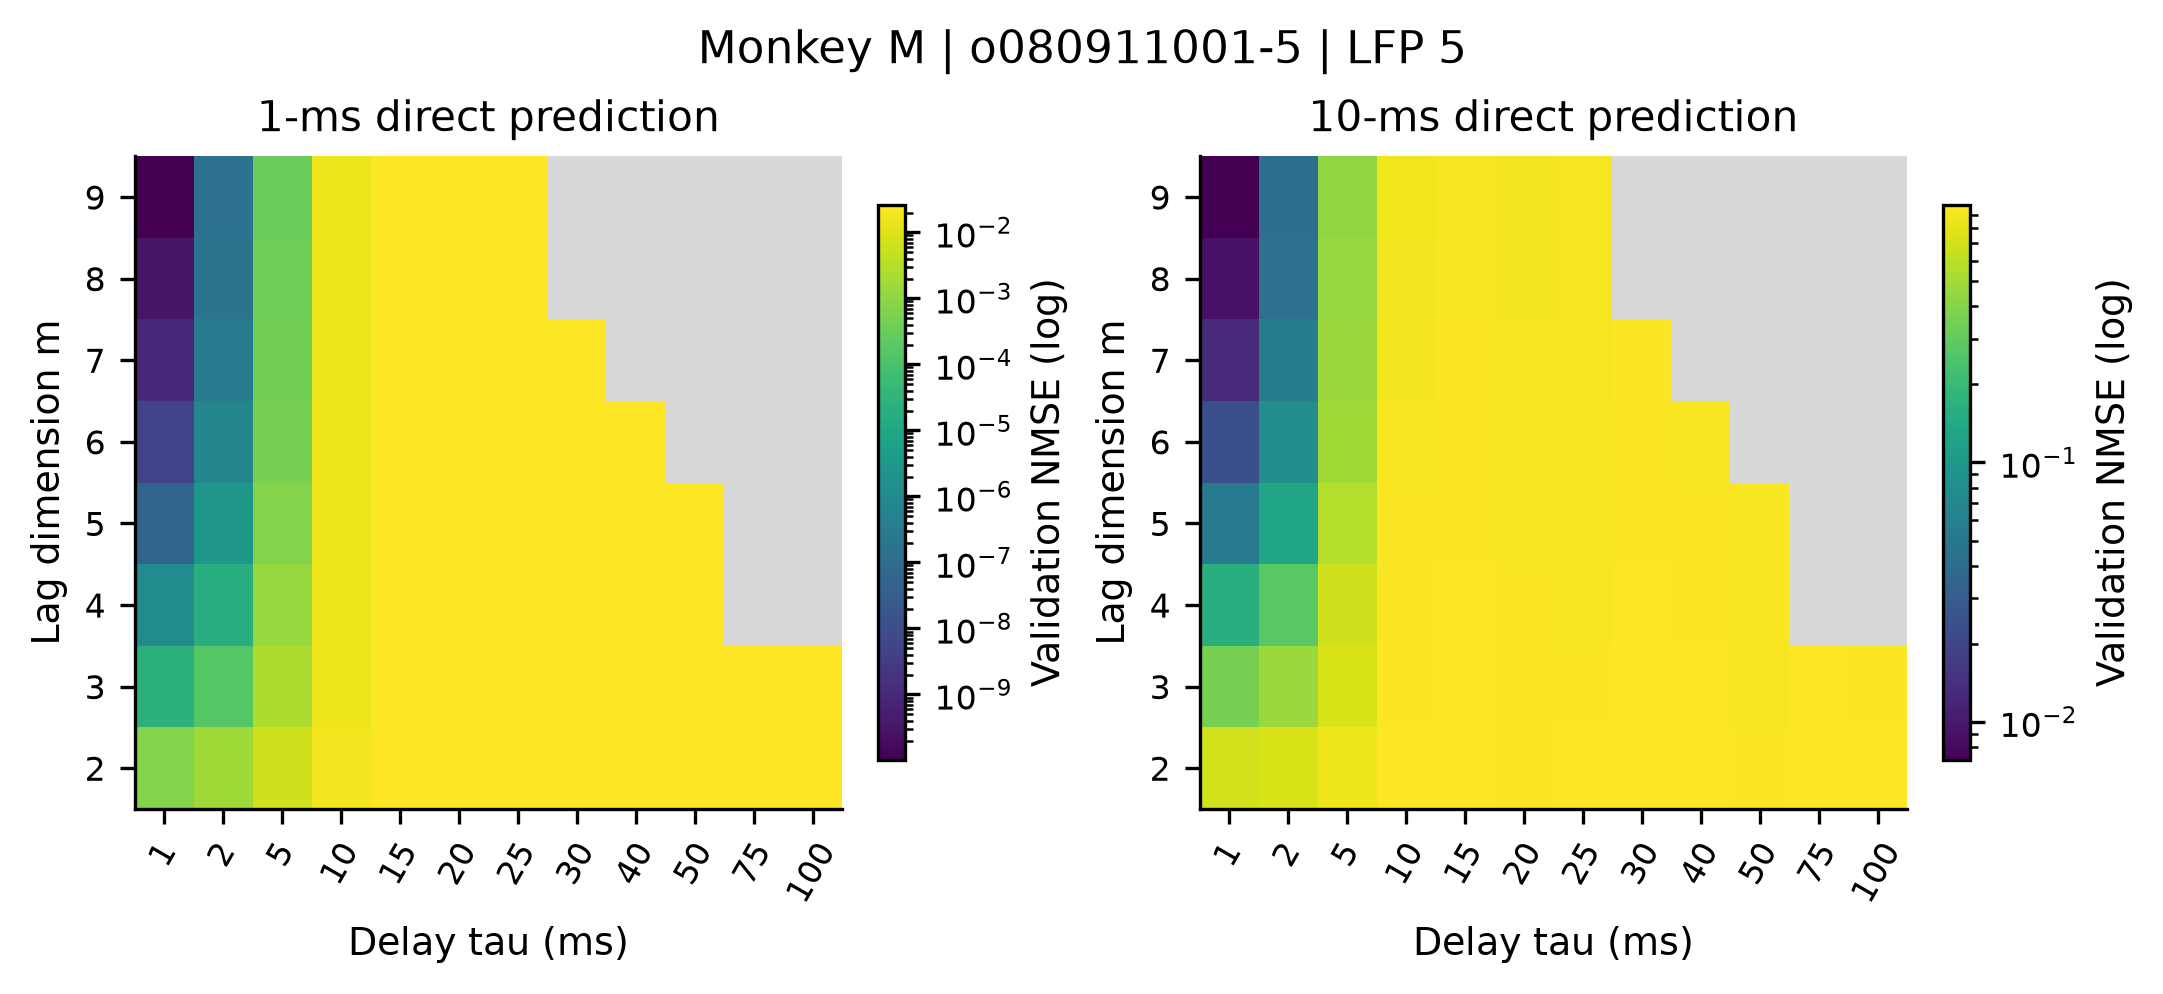

The file beside this chart, header and first rows:
recording, monkey, family, p, m, tau, horizon_ms, mean_nmse, outer_fold_sd, mean_persistence, valid_folds, max_condition
monkeyM_session-o080911001-5_lfp-5, M, embedding, 0, 2, 1, 1, 0.0007274, 1.13160282514533e-05, 0.02598, 5, 13.04
monkeyM_session-o080911001-5_lfp-5, M, embedding, 0, 2, 1, 10, 0.6964, 0.005414, 1.665, 5, 13.04
monkeyM_session-o080911001-5_lfp-5, M, embedding, 0, 2, 2, 1, 0.001619, 2.493615115499256e-05, 0.02598, 5, 6.499
monkeyM_session-o080911001-5_lfp-5, M, embedding, 0, 2, 2, 10, 0.7489, 0.005424, 1.665, 5, 6.499
monkeyM_session-o080911001-5_lfp-5, M, embedding, 0, 2, 5, 1, 0.006241, 9.084183132470842e-05, 0.02598, 5, 2.56
monkeyM_session-o080911001-5_lfp-5, M, embedding, 0, 2, 5, 10, 0.8725, 0.004903, 1.665, 5, 2.56
monkeyM_session-o080911001-5_lfp-5, M, embedding, 0, 2, 10, 1, 0.01832, 0.0002162, 0.02598, 5, 1.262
monkeyM_session-o080911001-5_lfp-5, M, embedding, 0, 2, 10, 10, 0.9748, 0.003415, 1.665, 5, 1.262
monkeyM_session-o080911001-5_lfp-5, M, embedding, 0, 2, 15, 1, 0.02572, 0.0002073, 0.02598, 5, 1.168
monkeyM_session-o080911001-5_lfp-5, M, embedding, 0, 2, 15, 10, 0.9753, 0.00331, 1.665, 5, 1.168
monkeyM_session-o080911001-5_lfp-5, M, embedding, 0, 2, 20, 1, 0.02504, 0.0002291, 0.02598, 5, 1.121
monkeyM_session-o080911001-5_lfp-5, M, embedding, 0, 2, 20, 10, 0.9623, 0.005469, 1.665, 5, 1.121
monkeyM_session-o080911001-5_lfp-5, M, embedding, 0, 2, 25, 1, 0.02541, 0.0002485, 0.02598, 5, 1.142
monkeyM_session-o080911001-5_lfp-5, M, embedding, 0, 2, 25, 10, 0.9695, 0.003047, 1.665, 5, 1.142
monkeyM_session-o080911001-5_lfp-5, M, embedding, 0, 2, 30, 1, 0.02582, 0.0001826, 0.02598, 5, 1.227
monkeyM_session-o080911001-5_lfp-5, M, embedding, 0, 2, 30, 10, 0.9817, 0.001517, 1.665, 5, 1.227
monkeyM_session-o080911001-5_lfp-5, M, embedding, 0, 2, 40, 1, 0.0254, 0.0002202, 0.02598, 5, 1.079
monkeyM_session-o080911001-5_lfp-5, M, embedding, 0, 2, 40, 10, 0.9809, 0.002697, 1.665, 5, 1.079
monkeyM_session-o080911001-5_lfp-5, M, embedding, 0, 2, 50, 1, 0.02549, 0.0002325, 0.02598, 5, 1.092
monkeyM_session-o080911001-5_lfp-5, M, embedding, 0, 2, 50, 10, 0.956, 0.002539, 1.665, 5, 1.092
monkeyM_session-o080911001-5_lfp-5, M, embedding, 0, 2, 75, 1, 0.02587, 0.0001938, 0.02598, 5, 1.204
monkeyM_session-o080911001-5_lfp-5, M, embedding, 0, 2, 75, 10, 0.9766, 0.001469, 1.665, 5, 1.204
monkeyM_session-o080911001-5_lfp-5, M, embedding, 0, 2, 100, 1, 0.02576, 0.000211, 0.02598, 5, 1.093
monkeyM_session-o080911001-5_lfp-5, M, embedding, 0, 2, 100, 10, 0.9683, 0.001682, 1.665, 5, 1.093
monkeyM_session-o080911001-5_lfp-5, M, embedding, 0, 3, 1, 1, 2.5450654672731e-05, 6.421218716124568e-07, 0.02598, 5, 161
monkeyM_session-o080911001-5_lfp-5, M, embedding, 0, 3, 1, 10, 0.36, 0.006909, 1.665, 5, 161
monkeyM_session-o080911001-5_lfp-5, M, embedding, 0, 3, 2, 1, 0.000153, 3.832770910019283e-06, 0.02598, 5, 39.24
monkeyM_session-o080911001-5_lfp-5, M, embedding, 0, 3, 2, 10, 0.4666, 0.00827, 1.665, 5, 39.24
monkeyM_session-o080911001-5_lfp-5, M, embedding, 0, 3, 5, 1, 0.002456, 6.020136187850746e-05, 0.02598, 5, 5.529
monkeyM_session-o080911001-5_lfp-5, M, embedding, 0, 3, 5, 10, 0.7433, 0.01018, 1.665, 5, 5.529
monkeyM_session-o080911001-5_lfp-5, M, embedding, 0, 3, 10, 1, 0.0164, 0.0002992, 0.02598, 5, 1.384
monkeyM_session-o080911001-5_lfp-5, M, embedding, 0, 3, 10, 10, 0.9495, 0.006533, 1.665, 5, 1.384
monkeyM_session-o080911001-5_lfp-5, M, embedding, 0, 3, 15, 1, 0.02572, 0.0001962, 0.02598, 5, 1.275
monkeyM_session-o080911001-5_lfp-5, M, embedding, 0, 3, 15, 10, 0.9745, 0.00339, 1.665, 5, 1.275
monkeyM_session-o080911001-5_lfp-5, M, embedding, 0, 3, 20, 1, 0.02467, 0.0002391, 0.02598, 5, 1.165
monkeyM_session-o080911001-5_lfp-5, M, embedding, 0, 3, 20, 10, 0.962, 0.003644, 1.665, 5, 1.165
monkeyM_session-o080911001-5_lfp-5, M, embedding, 0, 3, 25, 1, 0.02513, 0.0002606, 0.02598, 5, 1.23
monkeyM_session-o080911001-5_lfp-5, M, embedding, 0, 3, 25, 10, 0.9465, 0.003435, 1.665, 5, 1.23
monkeyM_session-o080911001-5_lfp-5, M, embedding, 0, 3, 30, 1, 0.02582, 0.0001923, 0.02598, 5, 1.356
monkeyM_session-o080911001-5_lfp-5, M, embedding, 0, 3, 30, 10, 0.9689, 0.002627, 1.665, 5, 1.356
monkeyM_session-o080911001-5_lfp-5, M, embedding, 0, 3, 40, 1, 0.02541, 0.0002481, 0.02598, 5, 1.216
monkeyM_session-o080911001-5_lfp-5, M, embedding, 0, 3, 40, 10, 0.9779, 0.002864, 1.665, 5, 1.216
monkeyM_session-o080911001-5_lfp-5, M, embedding, 0, 3, 50, 1, 0.02542, 0.0002406, 0.02598, 5, 1.117
monkeyM_session-o080911001-5_lfp-5, M, embedding, 0, 3, 50, 10, 0.9429, 0.002478, 1.665, 5, 1.117
monkeyM_session-o080911001-5_lfp-5, M, embedding, 0, 3, 75, 1, 0.02589, 0.0001726, 0.02598, 5, 1.323
monkeyM_session-o080911001-5_lfp-5, M, embedding, 0, 3, 75, 10, 0.9729, 0.004585, 1.665, 5, 1.323
monkeyM_session-o080911001-5_lfp-5, M, embedding, 0, 3, 100, 1, 0.02577, 0.000209, 0.02598, 5, 1.116
monkeyM_session-o080911001-5_lfp-5, M, embedding, 0, 3, 100, 10, 0.9614, 0.002358, 1.665, 5, 1.116
monkeyM_session-o080911001-5_lfp-5, M, embedding, 0, 4, 1, 1, 1.1379336162684602e-06, 1.3344243758460413e-08, 0.02598, 5, 1859
monkeyM_session-o080911001-5_lfp-5, M, embedding, 0, 4, 1, 10, 0.1608, 0.001731, 1.665, 5, 1859
monkeyM_session-o080911001-5_lfp-5, M, embedding, 0, 4, 2, 1, 2.010536758748299e-05, 2.4158794665825524e-07, 0.02598, 5, 221.5
monkeyM_session-o080911001-5_lfp-5, M, embedding, 0, 4, 2, 10, 0.279, 0.002892, 1.665, 5, 221.5
monkeyM_session-o080911001-5_lfp-5, M, embedding, 0, 4, 5, 1, 0.001346, 2.2834013499872304e-05, 0.02598, 5, 11.4
monkeyM_session-o080911001-5_lfp-5, M, embedding, 0, 4, 5, 10, 0.6861, 0.007609, 1.665, 5, 11.4
monkeyM_session-o080911001-5_lfp-5, M, embedding, 0, 4, 10, 1, 0.01629, 0.0003093, 0.02598, 5, 1.577
monkeyM_session-o080911001-5_lfp-5, M, embedding, 0, 4, 10, 10, 0.9503, 0.006386, 1.665, 5, 1.577
monkeyM_session-o080911001-5_lfp-5, M, embedding, 0, 4, 15, 1, 0.02567, 0.0001895, 0.02598, 5, 1.362
monkeyM_session-o080911001-5_lfp-5, M, embedding, 0, 4, 15, 10, 0.9693, 0.002717, 1.665, 5, 1.362
monkeyM_session-o080911001-5_lfp-5, M, embedding, 0, 4, 20, 1, 0.02463, 0.0002338, 0.02598, 5, 1.26
monkeyM_session-o080911001-5_lfp-5, M, embedding, 0, 4, 20, 10, 0.9474, 0.004356, 1.665, 5, 1.26
... 90 more rows
